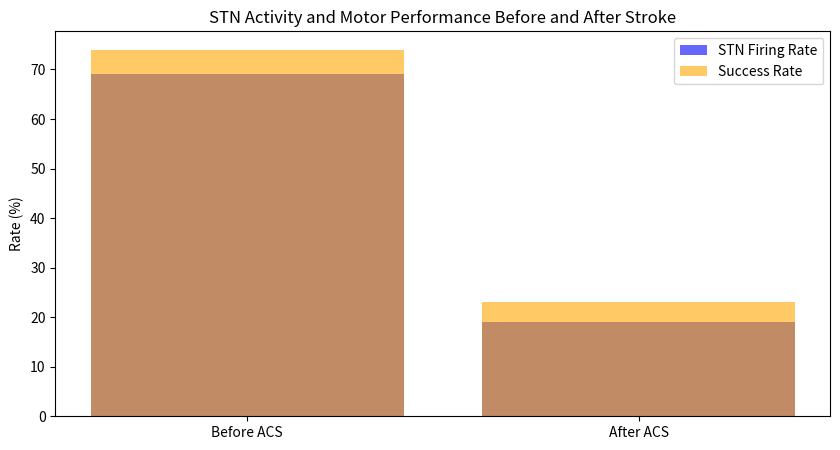

Write the Python code that produced this figure.
import pandas as pd
import matplotlib.pyplot as plt

# Sample data
data = {'Condition': ['Before ACS', 'After ACS'],
        'STN_Firing_Rate': [69, 19],
        'Success_Rate': [74, 23]}

df = pd.DataFrame(data)

# Plotting
plt.figure(figsize=(10,5))
plt.bar(df['Condition'], df['STN_Firing_Rate'], color='blue', alpha=0.6, label='STN Firing Rate')
plt.bar(df['Condition'], df['Success_Rate'], color='orange', alpha=0.6, label='Success Rate')
plt.title('STN Activity and Motor Performance Before and After Stroke')
plt.ylabel('Rate (%)')
plt.legend()
plt.show()

# Further analysis can be added here.